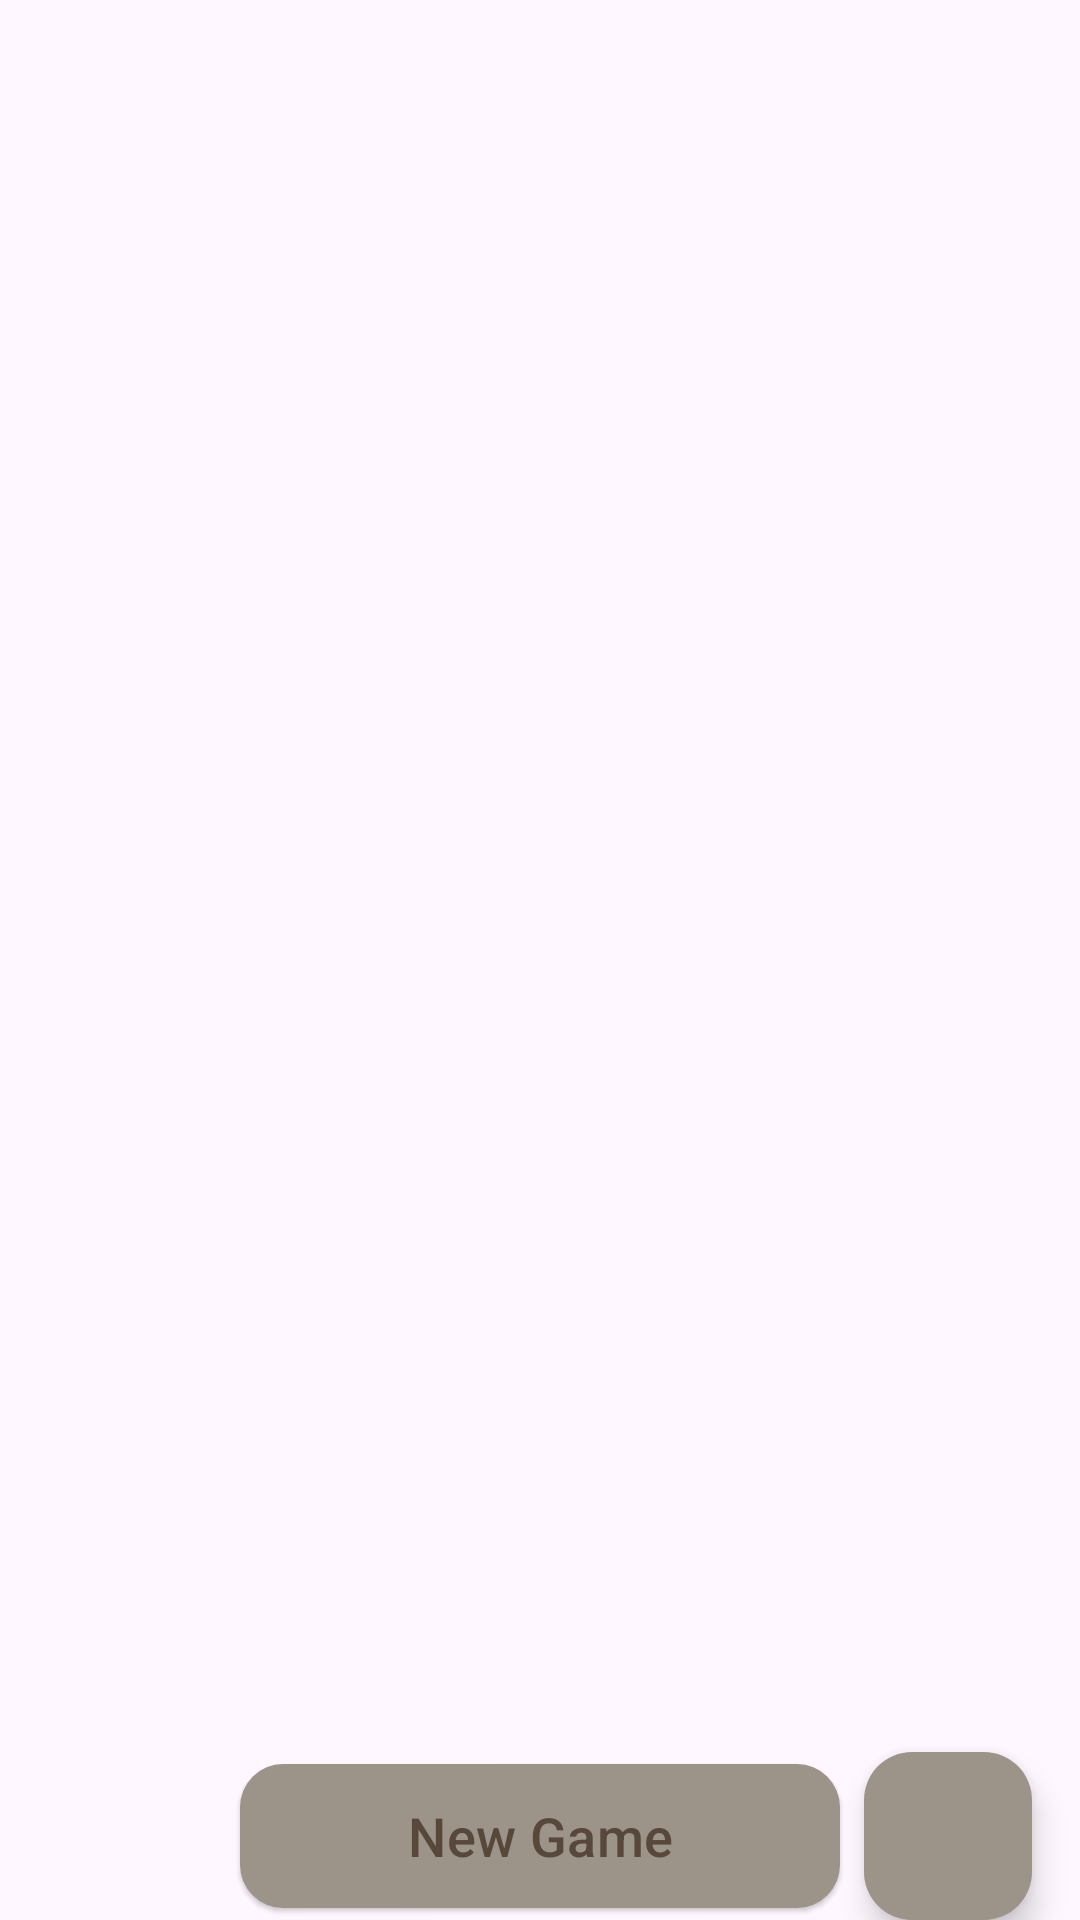

Produce the Android XML layout that renders to this screen, including the resource entries it uses.
<!-- AndroidManifest.xml: application theme Theme.ScytheCompanion -->
<!-- res/layout/fragment_summary.xml -->
<?xml version="1.0" encoding="utf-8"?>
<androidx.constraintlayout.widget.ConstraintLayout xmlns:android="http://schemas.android.com/apk/res/android"
    xmlns:app="http://schemas.android.com/apk/res-auto"
    xmlns:tools="http://schemas.android.com/tools"
    android:id="@+id/summary_layout"
    android:layout_width="match_parent"
    android:layout_height="match_parent"
    android:layout_margin="16dp"
    tools:context=".SummaryFragment" >

    <androidx.recyclerview.widget.RecyclerView
        android:id="@+id/player_list"
        android:layout_width="0dp"
        android:layout_height="0dp"
        android:layout_marginBottom="16dp"
        app:layout_constraintBottom_toTopOf="@+id/new_game_button"
        app:layout_constraintEnd_toEndOf="@id/fab_add_Player"
        app:layout_constraintStart_toStartOf="parent"
        app:layout_constraintTop_toTopOf="parent" />

    <com.google.android.material.button.MaterialButton
        android:id="@+id/new_game_button"
        android:layout_width="200dp"
        android:layout_height="0dp"
        android:soundEffectsEnabled="true"
        android:text="@string/new_game"
        android:textColor="@color/colorPrimaryDark"
        app:elevation="6dp"
        app:layout_constraintBottom_toBottomOf="@+id/fab_add_Player"
        app:layout_constraintEnd_toEndOf="parent"
        app:layout_constraintStart_toStartOf="parent"
        app:layout_constraintTop_toTopOf="@+id/fab_add_Player"
        app:shapeAppearanceOverlay="@style/ShapeAppearanceOverlay.Material3.FloatingActionButton"
        style="@style/Theme.ScytheCompanion.Button"/>

    <com.google.android.material.floatingactionbutton.FloatingActionButton
        android:id="@+id/fab_add_Player"
        android:layout_width="wrap_content"
        android:layout_height="wrap_content"
        android:layout_marginEnd="16dp"
        android:clickable="true"
        android:src="@drawable/ic_person_add_dark_24dp"
        app:layout_constraintBottom_toBottomOf="parent"
        app:layout_constraintEnd_toEndOf="parent"
        style="@style/Theme.ScytheCompanion.FloatingActionButton"/>
</androidx.constraintlayout.widget.ConstraintLayout>
<!-- resources referenced by this layout -->
<resources>
  <color name="colorPrimaryDark">#58483B</color>
  <string name="new_game">New Game</string>
  <style name="Theme.ScytheCompanion.Button" parent="Widget.Material3.Button.ElevatedButton">
          <item name="tint">@color/colorPrimaryDark</item>
          <item name="backgroundTint">@color/colorPrimary</item>
          <item name="android:textSize">18sp</item>
      </style>
  <style name="Theme.ScytheCompanion.FloatingActionButton" parent="Widget.Material3.FloatingActionButton.Primary">
          <item name="tint">@color/colorPrimaryDark</item>
          <item name="backgroundTint">@color/colorPrimary</item>
      </style>
  <style name="Theme.ScytheCompanion" parent="Base.Theme.ScytheCompanion">
          
          <item name="android:navigationBarColor">@android:color/transparent</item>
          <item name="android:statusBarColor">@android:color/transparent</item>
          <item name="android:windowLightStatusBar">?attr/isLightTheme</item>
      </style>
  <color name="colorPrimary">#9C9489</color>
  <style name="Base.Theme.ScytheCompanion" parent="Theme.Material3.DayNight.NoActionBar">
          
          <item name="colorPrimary">@color/colorPrimary</item>
          <item name="colorAccent">@color/colorPrimaryDark</item>
          <item name="colorOnPrimary">@color/colorAccent</item>
          <item name="android:statusBarColor">@color/colorPrimaryDark</item>
          
          
      </style>
  <color name="colorAccent">#DCE1E5</color>
</resources>
